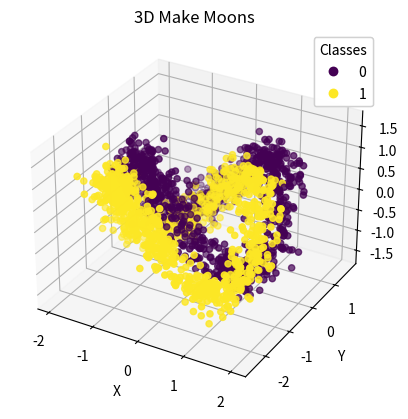

The script that saved this image:
# Generating 3D make-moons data

import numpy as np
import matplotlib.pyplot as plt
from mpl_toolkits.mplot3d import Axes3D

def make_moons_3d(n_samples=500, noise=0.1):
    # Generate the original 2D make_moons data
    t = np.linspace(0, 2 * np.pi, n_samples)
    x = 1.5 * np.cos(t)
    y = np.sin(t)
    z = np.sin(2 * t)  # Adding a sinusoidal variation in the third dimension

    # Concatenating the positive and negative moons with an offset and noise
    X = np.vstack([np.column_stack([x, y, z]), np.column_stack([-x, y - 1, -z])])
    y = np.hstack([np.zeros(n_samples), np.ones(n_samples)])

    # Adding Gaussian noise
    X += np.random.normal(scale=noise, size=X.shape)

    return X, y

# Generate the data (1000 datapoints)
X, labels = make_moons_3d(n_samples=1000, noise=0.2)
#label是0和1，表示两个不同的moon
# Plotting
fig = plt.figure()
ax = fig.add_subplot(111, projection='3d')
scatter = ax.scatter(X[:, 0], X[:, 1], X[:, 2], c=labels, cmap='viridis', marker='o')#color是标签，cmap是颜色映射
legend1 = ax.legend(*scatter.legend_elements(), title="Classes")
ax.add_artist(legend1)
ax.set_xlabel('X')
ax.set_ylabel('Y')
ax.set_zlabel('Z')
plt.title('3D Make Moons')
plt.show()